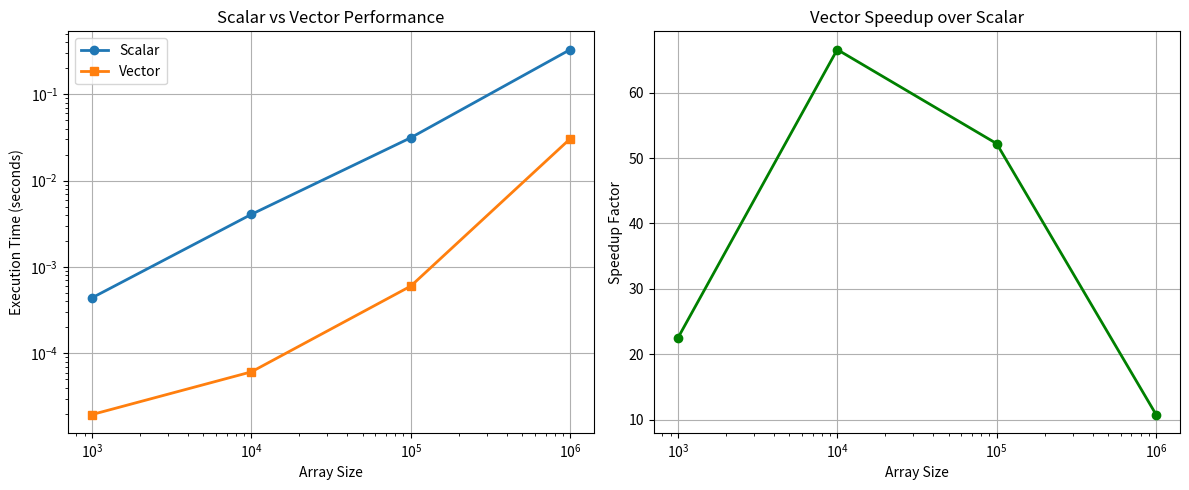

This chart was generated by the following Python code:
"""
Vector Architecture Simulation
Demonstrates vector processing vs scalar processing for array operations
"""

import numpy as np
import time
import matplotlib.pyplot as plt

class VectorProcessor:
    def __init__(self, vector_length=64):
        self.vector_length = vector_length
        self.vector_registers = {}
        
    def vector_add(self, vec_a, vec_b, vec_result):
        """Simulate vector addition operation"""
        self.vector_registers[vec_result] = (
            self.vector_registers[vec_a] + self.vector_registers[vec_b]
        )
        
    def vector_multiply(self, vec_a, vec_b, vec_result):
        """Simulate vector multiplication operation"""
        self.vector_registers[vec_result] = (
            self.vector_registers[vec_a] * self.vector_registers[vec_b]
        )
        
    def load_vector(self, name, data):
        """Load data into vector register"""
        self.vector_registers[name] = np.array(data)
        
    def get_vector(self, name):
        """Retrieve vector register contents"""
        return self.vector_registers[name]

def scalar_vector_addition(a, b):
    """Scalar implementation of vector addition"""
    result = np.zeros_like(a)
    for i in range(len(a)):
        result[i] = a[i] + b[i]
    return result

def scalar_vector_multiply(a, b):
    """Scalar implementation of vector multiplication"""
    result = np.zeros_like(a)
    for i in range(len(a)):
        result[i] = a[i] * b[i]
    return result

def benchmark_operations(sizes=[1000, 10000, 100000, 1000000]):
    """Benchmark scalar vs vector operations"""
    scalar_times = []
    vector_times = []
    
    for size in sizes:
        # Generate test data
        a = np.random.rand(size)
        b = np.random.rand(size)
        
        # Scalar timing
        start = time.time()
        scalar_result = scalar_vector_addition(a, b)
        scalar_result = scalar_vector_multiply(scalar_result, b)
        scalar_time = time.time() - start
        scalar_times.append(scalar_time)
        
        # Vector timing (using NumPy's vectorized operations)
        start = time.time()
        vector_result = a + b
        vector_result = vector_result * b
        vector_time = time.time() - start
        vector_times.append(vector_time)
        
        print(f"Size: {size}")
        print(f"  Scalar time: {scalar_time:.6f}s")
        print(f"  Vector time: {vector_time:.6f}s")
        print(f"  Speedup: {scalar_time/vector_time:.2f}x\n")
    
    return sizes, scalar_times, vector_times

def plot_performance(sizes, scalar_times, vector_times):
    """Plot performance comparison"""
    plt.figure(figsize=(12, 5))
    
    # Time comparison
    plt.subplot(1, 2, 1)
    plt.plot(sizes, scalar_times, 'o-', label='Scalar', linewidth=2)
    plt.plot(sizes, vector_times, 's-', label='Vector', linewidth=2)
    plt.xlabel('Array Size')
    plt.ylabel('Execution Time (seconds)')
    plt.title('Scalar vs Vector Performance')
    plt.legend()
    plt.grid(True)
    plt.xscale('log')
    plt.yscale('log')
    
    # Speedup
    plt.subplot(1, 2, 2)
    speedup = [s/v for s, v in zip(scalar_times, vector_times)]
    plt.plot(sizes, speedup, 'o-', color='green', linewidth=2)
    plt.xlabel('Array Size')
    plt.ylabel('Speedup Factor')
    plt.title('Vector Speedup over Scalar')
    plt.grid(True)
    plt.xscale('log')
    
    plt.tight_layout()
    plt.savefig('vector_performance.png', dpi=300)
    plt.show()

def demonstrate_vector_processor():
    """Demonstrate vector processor operations"""
    print("=" * 60)
    print("Vector Processor Demonstration")
    print("=" * 60)
    
    vp = VectorProcessor(vector_length=8)
    
    # Load vectors
    vp.load_vector('V1', [1, 2, 3, 4, 5, 6, 7, 8])
    vp.load_vector('V2', [8, 7, 6, 5, 4, 3, 2, 1])
    
    print("\nVector V1:", vp.get_vector('V1'))
    print("Vector V2:", vp.get_vector('V2'))
    
    # Vector addition
    vp.vector_add('V1', 'V2', 'V3')
    print("\nV3 = V1 + V2:", vp.get_vector('V3'))
    
    # Vector multiplication
    vp.vector_multiply('V1', 'V2', 'V4')
    print("V4 = V1 * V2:", vp.get_vector('V4'))
    
    print("\n" + "=" * 60)

if __name__ == "__main__":
    # Demonstrate vector processor
    demonstrate_vector_processor()
    
    # Run benchmarks
    print("\nRunning Performance Benchmarks...")
    print("=" * 60)
    sizes, scalar_times, vector_times = benchmark_operations()
    
    # Plot results
    plot_performance(sizes, scalar_times, vector_times)
    
    print("\nBenchmark complete! Graph saved as 'vector_performance.png'")